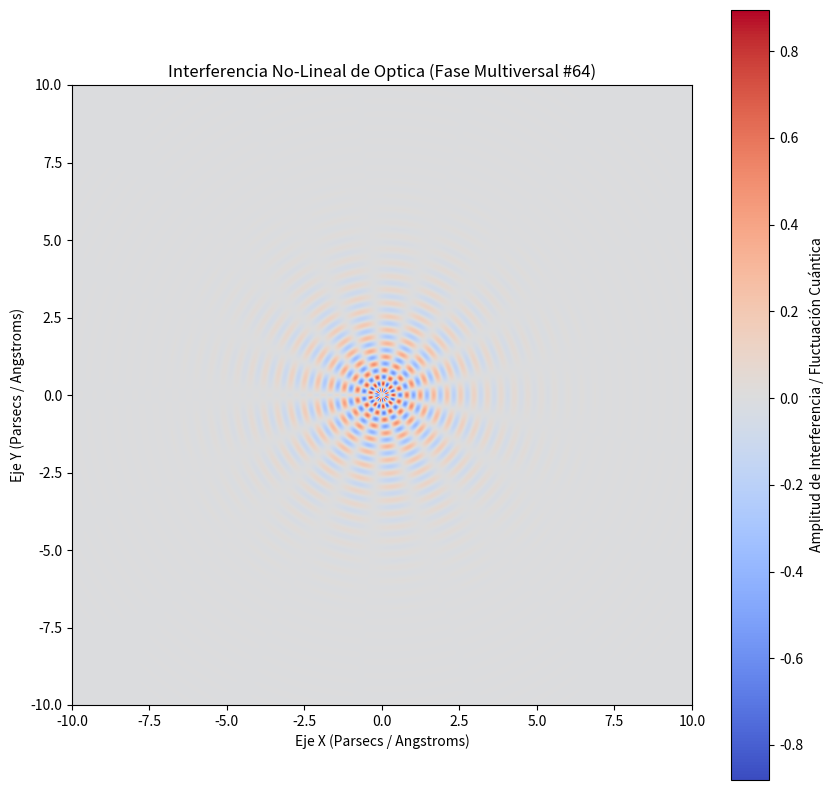

Source code (Python):
%matplotlib inline
# Simulación Multiversal: Optica - Variante 64
import numpy as np
import matplotlib.pyplot as plt

# Parámetros Físicos No-Lineales
omega_1 = 14.448
omega_2 = 8.585
lambda_decay = 0.694
phase_shift = 2.511

x = np.linspace(-10, 10, 800)
y = np.linspace(-10, 10, 800)
X, Y = np.meshgrid(x, y)

# Dinámica de Fluidos / Campos Tensor-Escalares (Fase Multiversal)
R = np.sqrt(X**2 + Y**2) + 1e-5
Z = (np.sin(omega_1 * R + phase_shift) * np.cos(omega_2 * np.arctan2(Y, X))) * np.exp(-lambda_decay * R)

plt.figure(figsize=(10, 10))
plt.imshow(Z, cmap='coolwarm', extent=[-10, 10, -10, 10], origin='lower')
plt.colorbar(label='Amplitud de Interferencia / Fluctuación Cuántica')
plt.title(r'Interferencia No-Lineal de Optica (Fase Multiversal #64)')
plt.xlabel('Eje X (Parsecs / Angstroms)')
plt.ylabel('Eje Y (Parsecs / Angstroms)')
plt.show()
